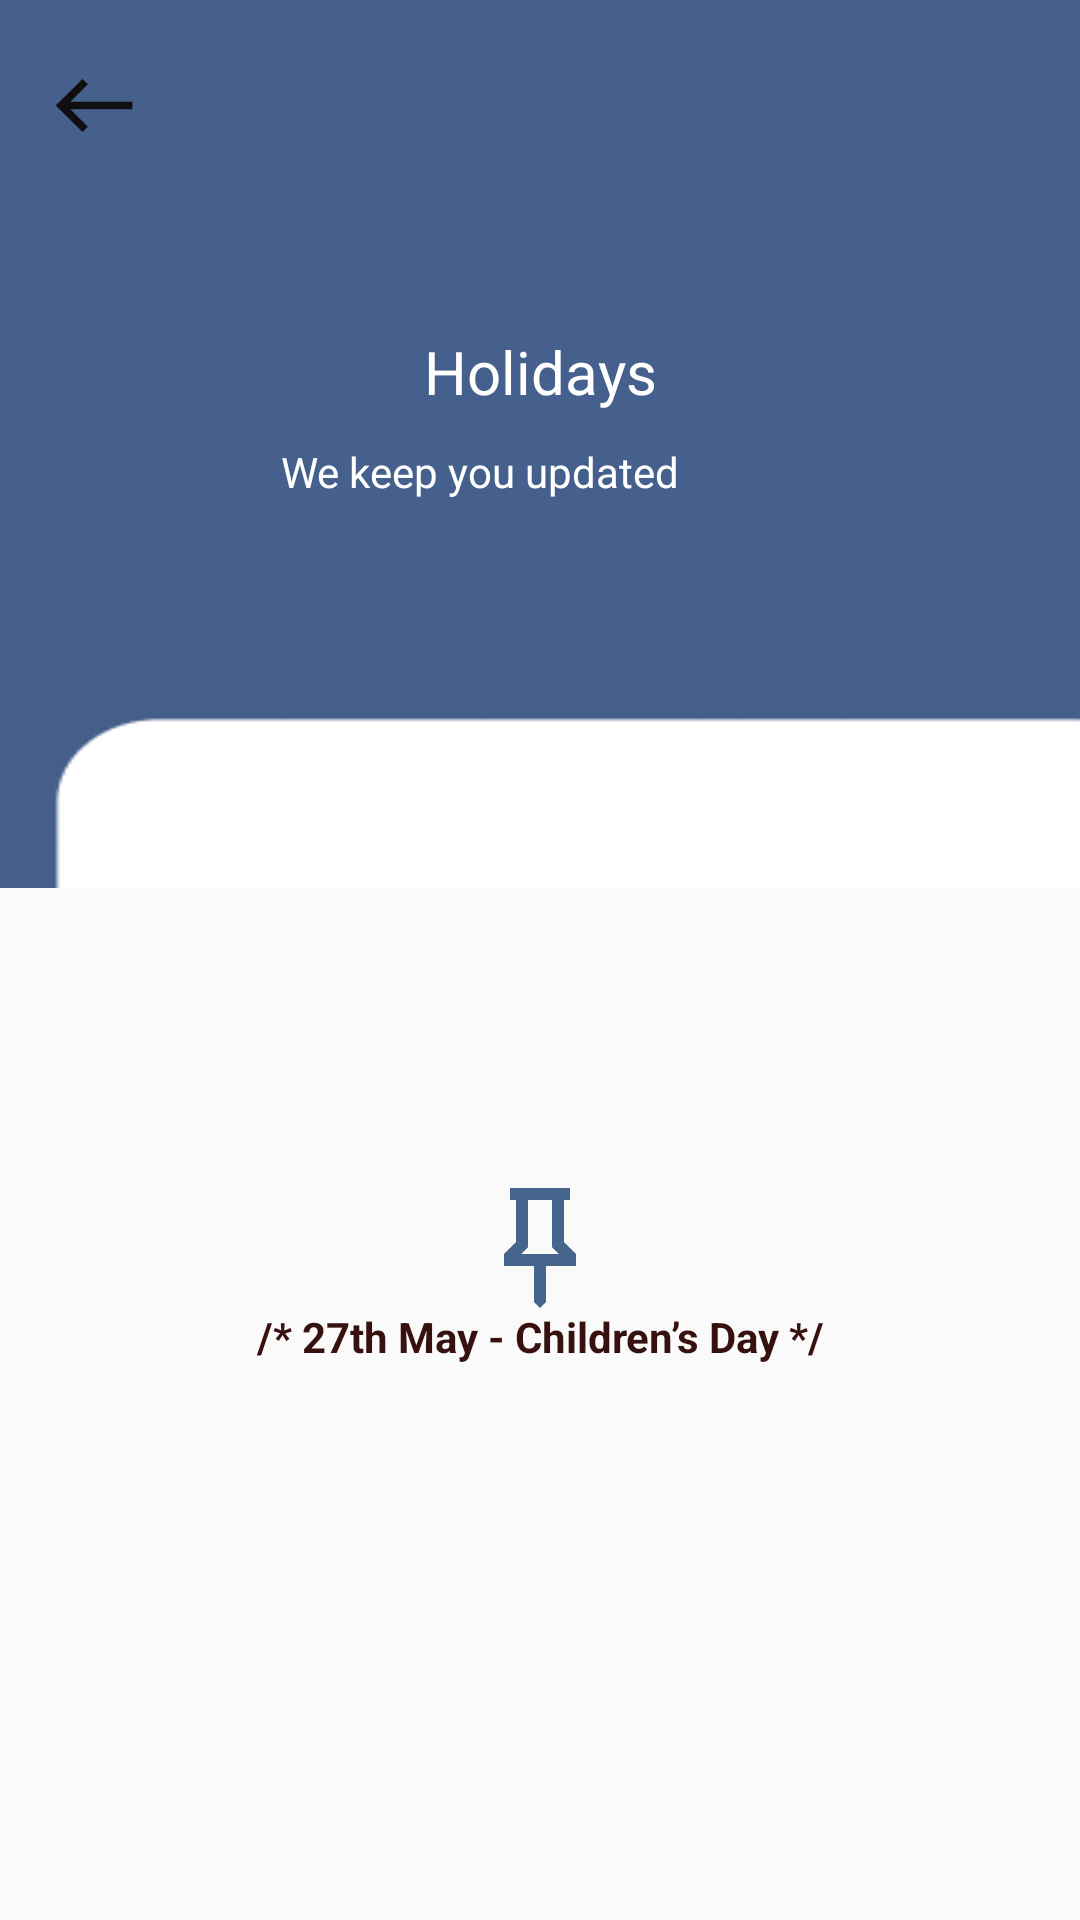

The Android layout XML behind this screen, and the referenced resources:
<!-- AndroidManifest.xml: application theme Theme.Emafely -->
<!-- res/layout/activity_holiday_page.xml -->
<?xml version="1.0" encoding="utf-8"?>
<LinearLayout xmlns:android="http://schemas.android.com/apk/res/android"
    xmlns:app="http://schemas.android.com/apk/res-auto"
    xmlns:tools="http://schemas.android.com/tools"
    android:layout_width="match_parent"
    android:layout_height="match_parent"
    android:orientation="vertical"
    tools:context=".HolidayPage">
    
    <ScrollView
        android:layout_width="match_parent"
        android:layout_height="match_parent">
        
        <LinearLayout
            android:layout_width="match_parent"
            android:layout_height="match_parent"
            android:orientation="vertical">
            
            <LinearLayout
                android:layout_width="match_parent"
                android:layout_height="296dp"
                android:background="@drawable/blue_page"
                android:orientation="vertical">

                <ImageButton
                    android:id="@+id/arrow_back10"
                    android:layout_width="30.5dp"
                    android:layout_height="30.32dp"
                    android:layout_marginTop="20dp"
                    android:background="@drawable/ic_baseline_west_24"
                    android:layout_marginLeft="16dp"/>

                <TextView
                    android:layout_width="match_parent"
                    android:layout_height="wrap_content"
                    android:text="Holidays"
                    android:textColor="#FFFFFF"
                    android:textSize="20dp"
                    android:gravity="center"
                    android:layout_marginTop="60dp"/>

                <LinearLayout
                    android:layout_width="match_parent"
                    android:layout_height="wrap_content"
                    android:gravity="center"
                    android:orientation="horizontal">

                    <TextView
                        android:layout_width="wrap_content"
                        android:layout_height="wrap_content"
                        android:text="We keep you updated"
                        android:textSize="14sp"
                        android:textColor="#FFFFFF"/>

                    <View
                        android:layout_width="40dp"
                        android:layout_height="40dp"
                        android:background="@drawable/tree_white"/>
                </LinearLayout>

                <View
                    android:layout_width="match_parent"
                    android:layout_height="2dp"
                    android:background="@drawable/slide_line"
                    android:layout_marginStart="30dp"
                    android:layout_marginTop="30dp"
                    android:layout_marginEnd="30dp"/>

                <LinearLayout
                    android:layout_width="410dp"
                    android:layout_height="410dp"
                    android:layout_marginTop="15dp"
                    android:background="@drawable/white_page">

                </LinearLayout>
            </LinearLayout>

            <ImageView
                android:layout_width="30dp"
                android:layout_height="40dp"
                android:layout_marginTop="100dp"
                android:layout_gravity="center"
                android:src="@drawable/white_down"/>

            <TextView
                android:layout_width="match_parent"
                android:layout_height="wrap_content"
                android:text="/* 27th May - Children’s Day */"
                android:textSize="14sp"
                android:textColor="#371010"
                android:textStyle="bold"
                android:gravity="center"/>

           














        </LinearLayout>
    </ScrollView>
</LinearLayout>
<!-- resources referenced by this layout -->
<resources>
  <!-- drawable blue_page: png bitmap (drawable-v24, 2312 bytes) -->
  <!-- drawable ic_baseline_west_24 (drawable) -->
  <vector android:height="24dp" android:tint="#110E11"
      android:viewportHeight="24" android:viewportWidth="24"
      android:width="24dp" xmlns:android="http://schemas.android.com/apk/res/android">
      <path android:fillColor="@android:color/white" android:pathData="M9,19l1.41,-1.41L5.83,13H22V11H5.83l4.59,-4.59L9,5l-7,7L9,19z"/>
  </vector>
  <!-- drawable white_down: png bitmap (drawable-v24, 2741 bytes) -->
  <!-- drawable white_page: png bitmap (drawable-v24, 34675 bytes) -->
  <style name="Theme.Emafely" parent="Theme.AppCompat.Light.NoActionBar">
          
          <item name="colorPrimary">@color/purple_500</item>
          <item name="colorPrimaryVariant">@color/purple_700</item>
          <item name="colorOnPrimary">@color/white</item>
          
          <item name="colorSecondary">@color/teal_200</item>
          <item name="colorSecondaryVariant">@color/teal_700</item>
          <item name="colorOnSecondary">@color/black</item>
          
          <item name="android:statusBarColor">#00000000</item>
          
      </style>
  <!-- not gathered from this repository: default colours our renderer supplied (Android Studio template values) -->
  <color name="purple_500">#FF6200EE</color>
  <color name="purple_700">#FF3700B3</color>
  <color name="teal_200">#FF03DAC5</color>
  <color name="teal_700">#FF018786</color>
  <color name="black">#FF000000</color>
  <color name="white">#FFFFFFFF</color>
</resources>
